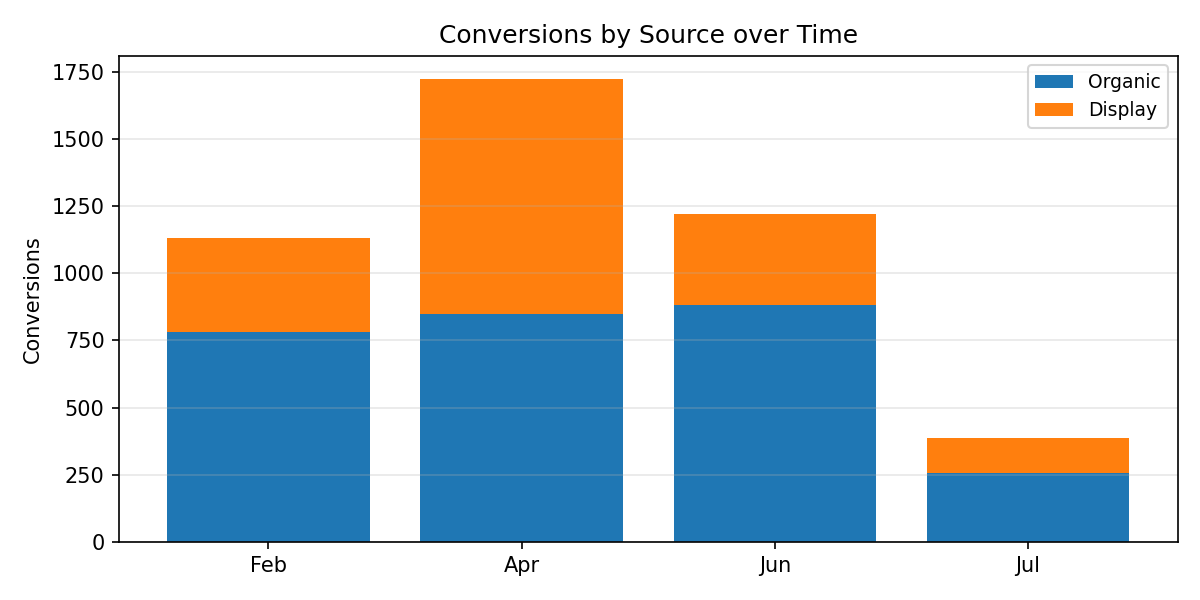

Source data for this figure (header and first rows):
Period, Organic, Display, Total
Feb, 782.0, 349.0, 1131
Apr, 849.0, 873.0, 1722
Jun, 881.0, 338.0, 1219
Jul, 258.0, 128.0, 386.0
